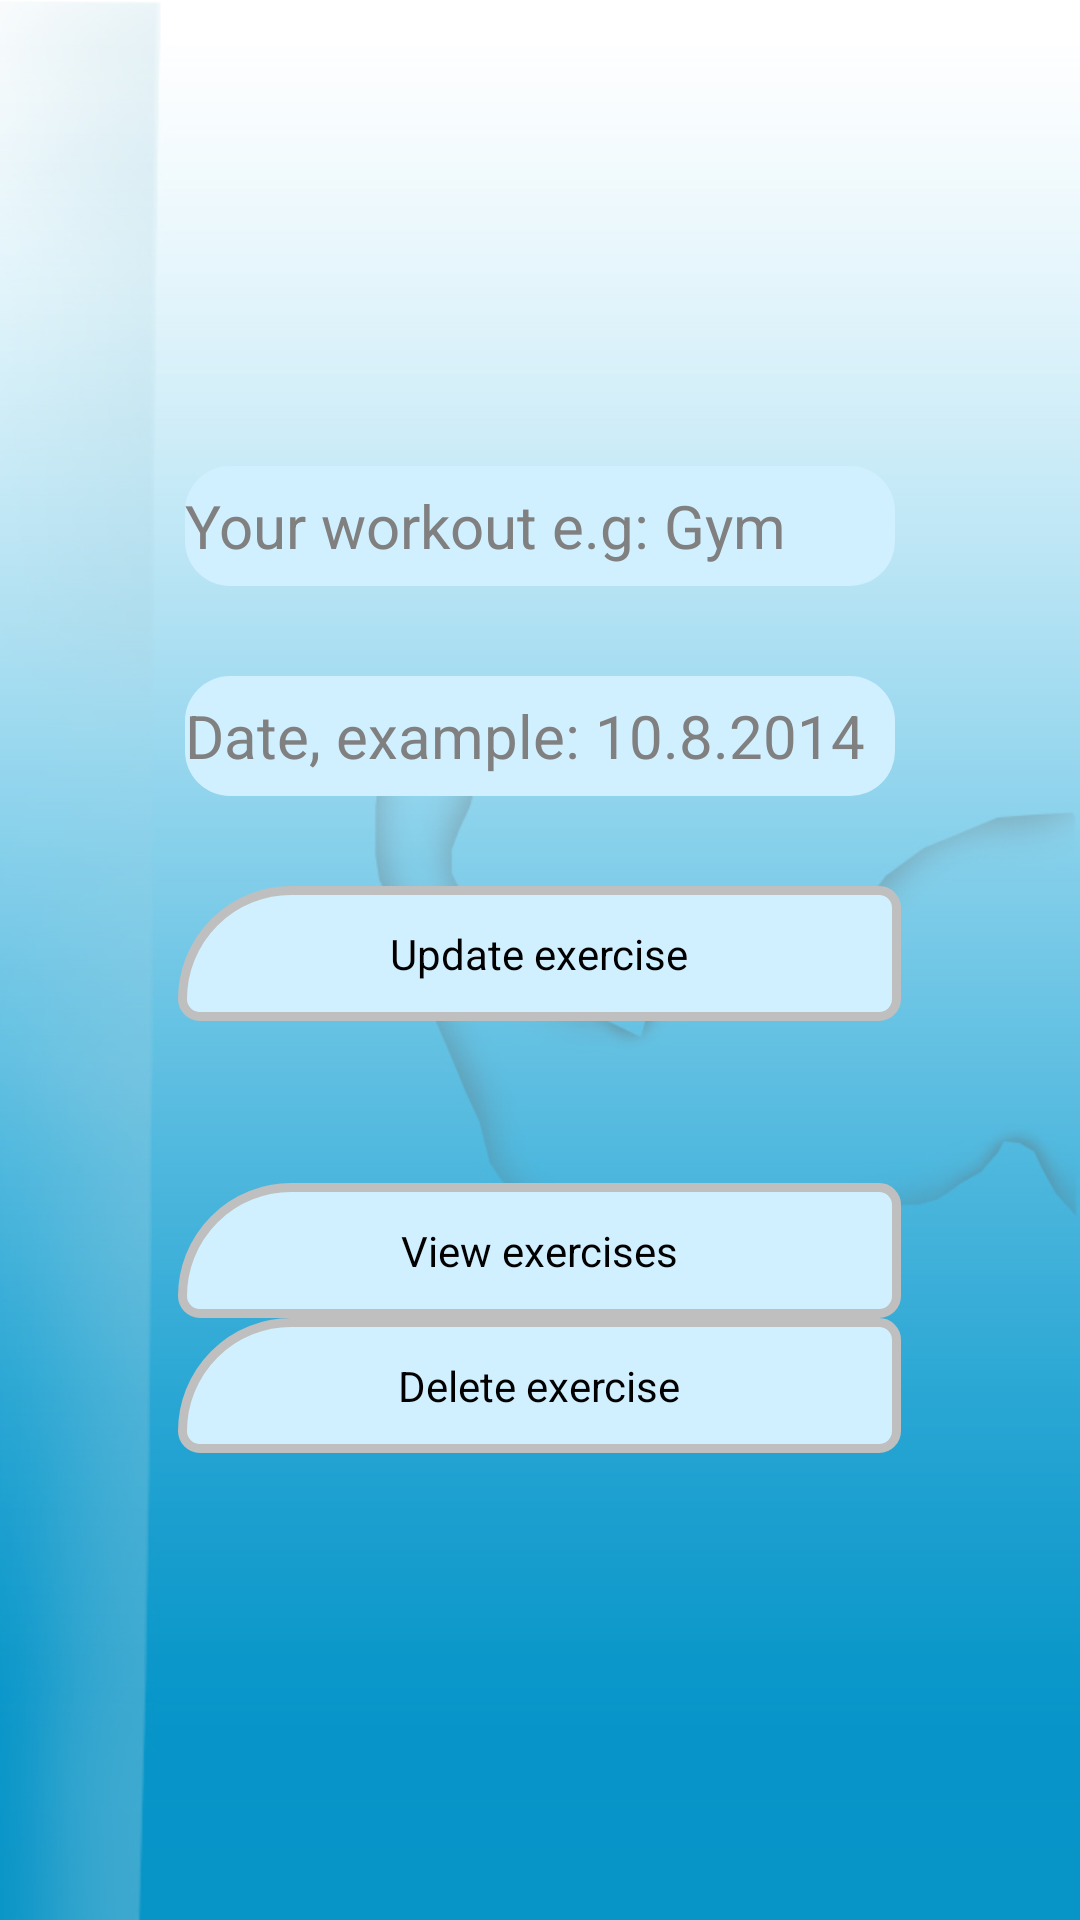

Produce the Android XML layout that renders to this screen, including the resource entries it uses.
<!-- AndroidManifest.xml: application theme AppBaseTheme -->
<!-- res/layout/log_fragment.xml -->
<LinearLayout xmlns:android="http://schemas.android.com/apk/res/android"
    xmlns:tools="http://schemas.android.com/tools"
    android:id="@+id/log_layout"
    android:layout_width="fill_parent"
    android:layout_height="fill_parent"
    android:gravity="center"
    android:orientation="vertical" 
    android:background="@drawable/kuntojaba_background_testi3">

    <EditText
        android:id="@+id/workout_name"
        android:layout_width="wrap_content"
        android:layout_height="40dp"
        android:layout_marginBottom="30dp"
        android:background="@drawable/edittext_custom_background"
        android:ems="10"
        android:hint="Your workout e.g: Gym"
        android:textSize="20dp" />

    <EditText
        android:id="@+id/workout_day"
        android:layout_width="wrap_content"
        android:layout_height="40dp"
        android:layout_marginBottom="30dp"
        android:background="@drawable/edittext_custom_background"
        android:ems="10"
        android:hint="Date, example: 10.8.2014"
        android:textSize="20dp" />

    <Button
        android:id="@+id/button_update"
        android:layout_width="wrap_content"
        android:layout_height="wrap_content"
        android:layout_marginBottom="30dp"
        android:background="@drawable/buttons_custom_background"
        android:clickable="true"
        android:text="Update exercise" />

    <Button
        android:id="@+id/button_view"
        android:layout_width="wrap_content"
        android:layout_height="wrap_content"
        android:layout_marginTop="24dp"
        android:background="@drawable/buttons_custom_background"
        android:clickable="true"
        android:text="View exercises" />

    <Button
        android:id="@+id/button_delete"
        android:layout_width="wrap_content"
        android:layout_height="wrap_content"
        android:background="@drawable/buttons_custom_background"
        android:clickable="true"
        android:text="Delete exercise" />

</LinearLayout>
<!-- resources referenced by this layout -->
<resources>
  <!-- drawable buttons_custom_background (drawable) -->
  <?xml version="1.0" encoding="utf-8"?>
  <shape xmlns:android="http://schemas.android.com/apk/res/android"
      android:shape="rectangle" >
  
      <corners
          android:bottomLeftRadius="8dp"
          android:bottomRightRadius="8dp"
          android:topLeftRadius="50dp"
          android:topRightRadius="8dp" />
  
      <solid android:color="#D1F0FF" />
  
      <size
          android:height="45dp"
          android:width="241dp" />
  
      <stroke
          android:width="3dp"
          android:color="#BFBFBF" />
  
  </shape>
  <!-- drawable edittext_custom_background (drawable) -->
  <?xml version="1.0" encoding="utf-8"?>
  <shape xmlns:android="http://schemas.android.com/apk/res/android" 
      android:padding="10dp"
      android:shape="rectangle">
      
      <solid android:color="#D1F0FF"/>
      
      <corners 
          android:bottomLeftRadius="15dp"
          android:bottomRightRadius="15dp"
          android:topLeftRadius="15dp"
          android:topRightRadius="15dp"/>
      
  
  </shape>
  <!-- drawable kuntojaba_background_testi3: jpg bitmap (drawable-hdpi, 187680 bytes) -->
  <style name="AppBaseTheme" parent="android:Theme.Black">
          
      </style>
</resources>
